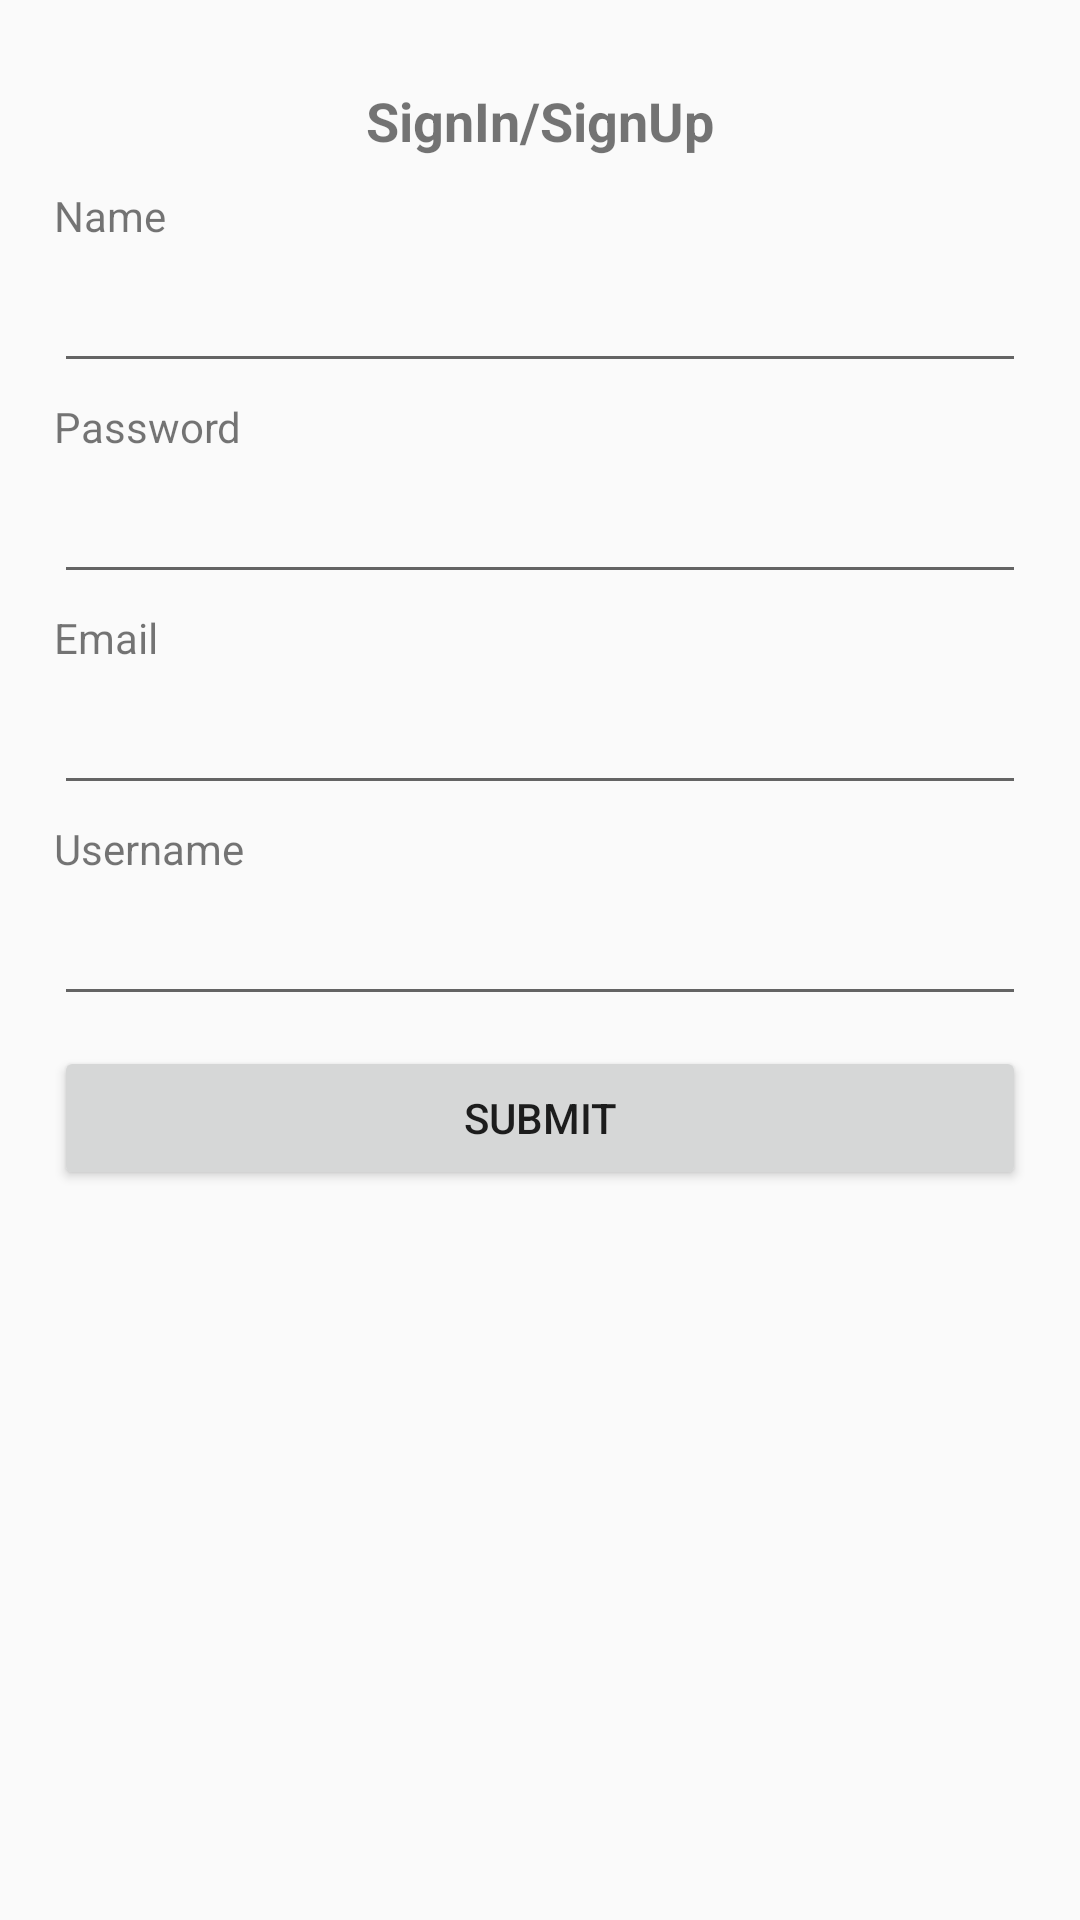

Layout XML and referenced resources for this Android screen:
<!-- AndroidManifest.xml: application theme AppTheme -->
<!-- res/layout/activity_auth.xml -->
<?xml version="1.0" encoding="utf-8"?>
<ScrollView
    android:layout_width="match_parent"
    android:layout_height="match_parent"
    android:fillViewport="true"
    xmlns:android="http://schemas.android.com/apk/res/android">

    <LinearLayout
        android:orientation="vertical"
        android:layout_width="match_parent"
        android:layout_height="wrap_content"
        android:padding="18dp">

        <TextView
            android:layout_width="match_parent"
            android:layout_height="wrap_content"
            android:singleLine="true"
            android:text="SignIn/SignUp"
            android:gravity="center_horizontal"
            android:textStyle="bold"
            android:textSize="18sp"
            android:padding="10dp" />

        <TextView
            android:layout_width="match_parent"
            android:layout_height="wrap_content"
            android:singleLine="true"
            android:text="Name" />

        <EditText
            android:layout_width="match_parent"
            android:layout_height="wrap_content"
            android:singleLine="true"
            android:id="@+id/txt_name"
            android:layout_marginTop="5dp"
            android:imeOptions="actionNext" />


        <TextView
            android:layout_marginTop="5dp"
            android:layout_width="match_parent"
            android:layout_height="wrap_content"
            android:singleLine="true"
            android:text="Password" />

        <EditText
            android:layout_width="match_parent"
            android:layout_height="wrap_content"
            android:singleLine="true"
            android:inputType="textPassword"
            android:id="@+id/txt_pwd"
            android:layout_marginTop="5dp"
            android:imeOptions="actionNext" />

        <TextView
            android:layout_marginTop="5dp"
            android:layout_width="match_parent"
            android:layout_height="wrap_content"
            android:singleLine="true"
            android:text="Email" />

        <EditText
            android:layout_width="match_parent"
            android:layout_height="wrap_content"
            android:singleLine="true"
            android:inputType="textEmailAddress"
            android:id="@+id/txt_email"
            android:layout_marginTop="5dp"
            android:imeOptions="actionNext" />

        <TextView
            android:layout_marginTop="5dp"
            android:layout_width="match_parent"
            android:layout_height="wrap_content"
            android:singleLine="true"
            android:text="Username" />

        <EditText
            android:layout_width="match_parent"
            android:layout_height="wrap_content"
            android:singleLine="true"
            android:inputType="textEmailAddress"
            android:id="@+id/txt_uname"
            android:layout_marginTop="5dp"
            android:imeOptions="actionDone" />

        <Button
            android:layout_width="match_parent"
            android:layout_height="wrap_content"
            android:layout_marginTop="10dp"
            android:text="Submit"
            android:onClick="validateAndSubmit" />

    </LinearLayout>

</ScrollView>
<!-- resources referenced by this layout -->
<resources>
  <style name="AppTheme" parent="BaseTheme">
      </style>
  <style name="BaseTheme" parent="Theme.AppCompat.Light.NoActionBar">
          
          <item name="colorPrimary">@color/material_color_primary</item>
          <item name="colorPrimaryDark">@color/material_color_primary_dark</item>
  
      </style>
  <color name="material_color_primary">#FF80cbc4</color>
  <color name="material_color_primary_dark">#FF009688</color>
</resources>
